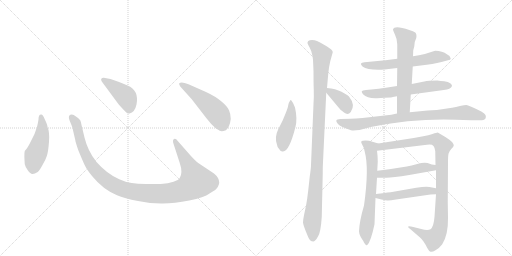
t = 0.00 s
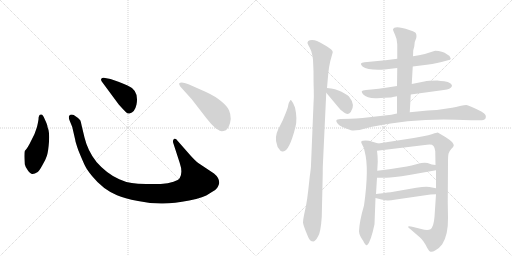
t = 2.33 s
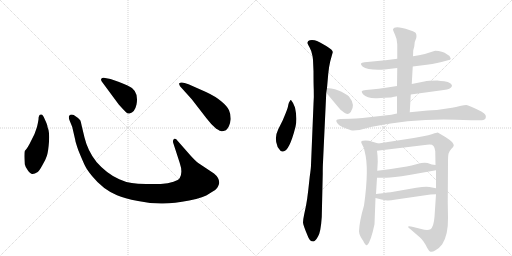
t = 4.66 s
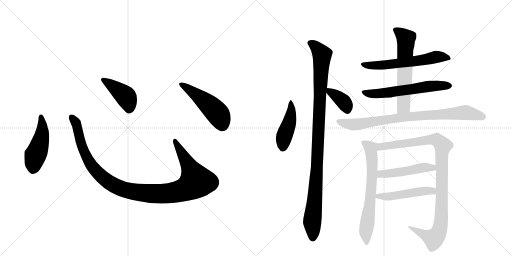
t = 6.99 s
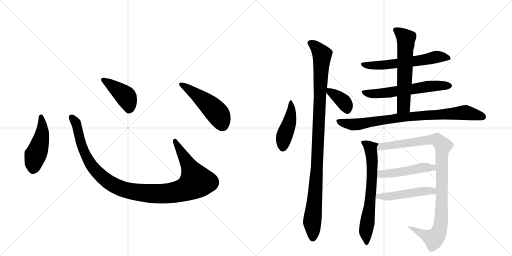
t = 9.32 s
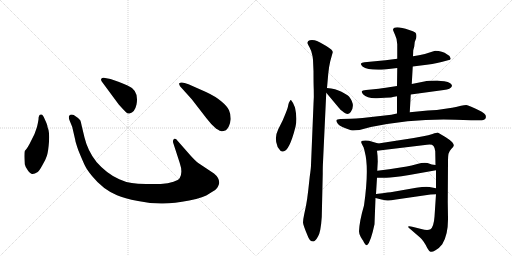
t = 11.65 s

The animated SVG that drew these frames (rendered in a browser with its animation timeline set to each time). Animation: 15 CSS @keyframes rules; one cycle of 11.65 s.

<svg version="1.1" viewBox="0 0 2048 1024" xmlns="http://www.w3.org/2000/svg">
  <g stroke="lightgray" stroke-dasharray="1,1" stroke-width="1" transform="scale(4, 4)">
    <line x1="0" y1="0" x2="256" y2="256"></line>
    <line x1="256" y1="0" x2="0" y2="256"></line>
    <line x1="128" y1="0" x2="128" y2="256"></line>
    <line x1="0" y1="128" x2="256" y2="128"></line>
    <line x1="256" y1="0" x2="512" y2="256"></line>
    <line x1="512" y1="0" x2="256" y2="256"></line>
    <line x1="384" y1="0" x2="384" y2="256"></line>
    <line x1="256" y1="128" x2="512" y2="128"></line>
  </g>
<g transform="scale(1, -1) translate(0, -850)">
   <style type="text/css">
    @keyframes keyframes0 {
      from {
       stroke: black;
       stroke-dashoffset: 474;
       stroke-width: 128;
       }
       61% {
       animation-timing-function: step-end;
       stroke: black;
       stroke-dashoffset: 0;
       stroke-width: 128;
       }
       to {
       stroke: black;
       stroke-width: 1024;
       }
       }
       #make-me-a-hanzi-animation-0 {
         animation: keyframes0 0.635742s both;
         animation-delay: 0.000000s;
         animation-timing-function: linear;
       }
    @keyframes keyframes1 {
      from {
       stroke: black;
       stroke-dashoffset: 1118;
       stroke-width: 128;
       }
       78% {
       animation-timing-function: step-end;
       stroke: black;
       stroke-dashoffset: 0;
       stroke-width: 128;
       }
       to {
       stroke: black;
       stroke-width: 1024;
       }
       }
       #make-me-a-hanzi-animation-1 {
         animation: keyframes1 1.159831s both;
         animation-delay: 0.635742s;
         animation-timing-function: linear;
       }
    @keyframes keyframes2 {
      from {
       stroke: black;
       stroke-dashoffset: 422;
       stroke-width: 128;
       }
       58% {
       animation-timing-function: step-end;
       stroke: black;
       stroke-dashoffset: 0;
       stroke-width: 128;
       }
       to {
       stroke: black;
       stroke-width: 1024;
       }
       }
       #make-me-a-hanzi-animation-2 {
         animation: keyframes2 0.593424s both;
         animation-delay: 1.795573s;
         animation-timing-function: linear;
       }
    @keyframes keyframes3 {
      from {
       stroke: black;
       stroke-dashoffset: 501;
       stroke-width: 128;
       }
       62% {
       animation-timing-function: step-end;
       stroke: black;
       stroke-dashoffset: 0;
       stroke-width: 128;
       }
       to {
       stroke: black;
       stroke-width: 1024;
       }
       }
       #make-me-a-hanzi-animation-3 {
         animation: keyframes3 0.657715s both;
         animation-delay: 2.388997s;
         animation-timing-function: linear;
       }
    @keyframes keyframes4 {
      from {
       stroke: black;
       stroke-dashoffset: 449;
       stroke-width: 128;
       }
       59% {
       animation-timing-function: step-end;
       stroke: black;
       stroke-dashoffset: 0;
       stroke-width: 128;
       }
       to {
       stroke: black;
       stroke-width: 1024;
       }
       }
       #make-me-a-hanzi-animation-4 {
         animation: keyframes4 0.615397s both;
         animation-delay: 3.046712s;
         animation-timing-function: linear;
       }
    @keyframes keyframes5 {
      from {
       stroke: black;
       stroke-dashoffset: 1059;
       stroke-width: 128;
       }
       78% {
       animation-timing-function: step-end;
       stroke: black;
       stroke-dashoffset: 0;
       stroke-width: 128;
       }
       to {
       stroke: black;
       stroke-width: 1024;
       }
       }
       #make-me-a-hanzi-animation-5 {
         animation: keyframes5 1.111816s both;
         animation-delay: 3.662109s;
         animation-timing-function: linear;
       }
    @keyframes keyframes6 {
      from {
       stroke: black;
       stroke-dashoffset: 369;
       stroke-width: 128;
       }
       55% {
       animation-timing-function: step-end;
       stroke: black;
       stroke-dashoffset: 0;
       stroke-width: 128;
       }
       to {
       stroke: black;
       stroke-width: 1024;
       }
       }
       #make-me-a-hanzi-animation-6 {
         animation: keyframes6 0.550293s both;
         animation-delay: 4.773926s;
         animation-timing-function: linear;
       }
    @keyframes keyframes7 {
      from {
       stroke: black;
       stroke-dashoffset: 600;
       stroke-width: 128;
       }
       66% {
       animation-timing-function: step-end;
       stroke: black;
       stroke-dashoffset: 0;
       stroke-width: 128;
       }
       to {
       stroke: black;
       stroke-width: 1024;
       }
       }
       #make-me-a-hanzi-animation-7 {
         animation: keyframes7 0.738281s both;
         animation-delay: 5.324219s;
         animation-timing-function: linear;
       }
    @keyframes keyframes8 {
      from {
       stroke: black;
       stroke-dashoffset: 604;
       stroke-width: 128;
       }
       66% {
       animation-timing-function: step-end;
       stroke: black;
       stroke-dashoffset: 0;
       stroke-width: 128;
       }
       to {
       stroke: black;
       stroke-width: 1024;
       }
       }
       #make-me-a-hanzi-animation-8 {
         animation: keyframes8 0.741536s both;
         animation-delay: 6.062500s;
         animation-timing-function: linear;
       }
    @keyframes keyframes9 {
      from {
       stroke: black;
       stroke-dashoffset: 612;
       stroke-width: 128;
       }
       67% {
       animation-timing-function: step-end;
       stroke: black;
       stroke-dashoffset: 0;
       stroke-width: 128;
       }
       to {
       stroke: black;
       stroke-width: 1024;
       }
       }
       #make-me-a-hanzi-animation-9 {
         animation: keyframes9 0.748047s both;
         animation-delay: 6.804036s;
         animation-timing-function: linear;
       }
    @keyframes keyframes10 {
      from {
       stroke: black;
       stroke-dashoffset: 840;
       stroke-width: 128;
       }
       73% {
       animation-timing-function: step-end;
       stroke: black;
       stroke-dashoffset: 0;
       stroke-width: 128;
       }
       to {
       stroke: black;
       stroke-width: 1024;
       }
       }
       #make-me-a-hanzi-animation-10 {
         animation: keyframes10 0.933594s both;
         animation-delay: 7.552083s;
         animation-timing-function: linear;
       }
    @keyframes keyframes11 {
      from {
       stroke: black;
       stroke-dashoffset: 670;
       stroke-width: 128;
       }
       69% {
       animation-timing-function: step-end;
       stroke: black;
       stroke-dashoffset: 0;
       stroke-width: 128;
       }
       to {
       stroke: black;
       stroke-width: 1024;
       }
       }
       #make-me-a-hanzi-animation-11 {
         animation: keyframes11 0.795247s both;
         animation-delay: 8.485677s;
         animation-timing-function: linear;
       }
    @keyframes keyframes12 {
      from {
       stroke: black;
       stroke-dashoffset: 1008;
       stroke-width: 128;
       }
       77% {
       animation-timing-function: step-end;
       stroke: black;
       stroke-dashoffset: 0;
       stroke-width: 128;
       }
       to {
       stroke: black;
       stroke-width: 1024;
       }
       }
       #make-me-a-hanzi-animation-12 {
         animation: keyframes12 1.070312s both;
         animation-delay: 9.280924s;
         animation-timing-function: linear;
       }
    @keyframes keyframes13 {
      from {
       stroke: black;
       stroke-dashoffset: 485;
       stroke-width: 128;
       }
       61% {
       animation-timing-function: step-end;
       stroke: black;
       stroke-dashoffset: 0;
       stroke-width: 128;
       }
       to {
       stroke: black;
       stroke-width: 1024;
       }
       }
       #make-me-a-hanzi-animation-13 {
         animation: keyframes13 0.644694s both;
         animation-delay: 10.351237s;
         animation-timing-function: linear;
       }
    @keyframes keyframes14 {
      from {
       stroke: black;
       stroke-dashoffset: 492;
       stroke-width: 128;
       }
       62% {
       animation-timing-function: step-end;
       stroke: black;
       stroke-dashoffset: 0;
       stroke-width: 128;
       }
       to {
       stroke: black;
       stroke-width: 1024;
       }
       }
       #make-me-a-hanzi-animation-14 {
         animation: keyframes14 0.650391s both;
         animation-delay: 10.995931s;
         animation-timing-function: linear;
       }
</style>
<path d="M 154 372 Q 152 359 148 342 L 138 314 L 125 288 Q 111 258 99 246 Q 96 236 99 193 Q 101 183 111 169 Q 122 154 129 154 Q 137 153 151 162 Q 158 168 170 190 Q 183 212 188 228 Q 193 244 196 283 Q 199 322 190 342 Q 191 348 179 373 Q 172 392 165 392 Q 154 393 154 372 Z" fill="lightgray"></path> 
<path d="M 762 228 L 711 286 Q 703 298 696 294 Q 689 289 694 275 L 719 198 Q 732 160 719 138 Q 715 130 694 123 Q 673 115 643 114 L 584 114 Q 549 115 527 118 Q 505 120 477 133 Q 427 155 386 202 Q 351 246 338 300 L 327 346 Q 324 363 321 369 Q 314 378 295 390 Q 283 395 276 386 Q 274 378 278 369 L 289 342 L 301 290 Q 301 284 314 247 Q 330 208 339 189 Q 348 170 369 145 Q 411 93 468 69 Q 497 56 552 46 Q 607 35 652 36 Q 697 36 757 48 Q 817 60 838 76 Q 867 92 871 102 Q 876 112 877 119 Q 877 139 856 156 L 793 198 Q 781 207 762 228 Z" fill="lightgray"></path> 
<path d="M 407 524 L 475 432 Q 494 411 502 403 Q 511 394 518 396 Q 539 400 546 432 Q 557 489 510 508 Q 480 522 465 526 L 442 534 L 415 539 Q 410 540 406 536 Q 402 532 407 524 Z" fill="lightgray"></path> 
<path d="M 767 453 L 825 378 Q 846 350 865 335 Q 882 325 886 325 Q 890 324 904 329 Q 919 342 923 374 Q 923 394 916 409 Q 910 424 886 444 Q 863 464 824 482 L 754 513 Q 725 525 717 517 Q 715 514 721 504 L 767 453 Z" fill="lightgray"></path> 
<path d="M 1164 450 Q 1161 450 1159 445 Q 1155 440 1153 430 Q 1152 420 1143 398 L 1131 369 L 1113 333 Q 1097 301 1108 271 Q 1109 259 1118 252 Q 1123 242 1132 244 Q 1157 244 1182 343 Q 1190 375 1180 420 Q 1173 440 1164 450 Z" fill="lightgray"></path> 
<path d="M 1252 611 L 1254 565 Q 1254 519 1255 492 Q 1256 464 1254 434 L 1244 190 Q 1244 178 1239 144 L 1233 89 Q 1229 53 1224 27 L 1217 -6 Q 1212 -29 1212 -40 Q 1213 -52 1231 -94 Q 1238 -116 1254 -116 Q 1262 -114 1272 -96 Q 1283 -79 1287 -18 L 1291 156 Q 1291 186 1292 201 L 1305 479 L 1308 498 L 1313 555 Q 1316 585 1321 605 L 1331 641 Q 1332 650 1305 666 Q 1278 682 1268 686 Q 1259 690 1248 690 Q 1238 690 1233 686 Q 1229 681 1230 677 Q 1232 672 1238 661 Q 1245 650 1250 626 L 1252 611 Z" fill="lightgray"></path> 
<path d="M 1305 479 L 1356 418 Q 1360 412 1376 400 Q 1392 388 1403 402 Q 1423 430 1396 464 Q 1389 471 1366 483 Q 1343 495 1308 498 C 1287 500 1287 500 1305 479 Z" fill="lightgray"></path> 
<path d="M 1651 584 L 1683 588 Q 1733 593 1766 602 L 1792 609 Q 1803 610 1803 616 L 1798 626 Q 1797 628 1789 632 Q 1769 647 1741 647 L 1734 645 Q 1700 633 1676 629 L 1652 625 L 1589 615 L 1542 609 L 1458 601 Q 1446 599 1444 596 Q 1442 592 1450 584 Q 1472 568 1538 572 L 1589 578 L 1651 584 Z" fill="lightgray"></path> 
<path d="M 1643 472 L 1775 490 Q 1803 493 1808 506 Q 1809 510 1801 517 Q 1793 524 1777 525 Q 1763 526 1749 528 Q 1713 528 1697 524 L 1647 514 L 1588 506 L 1543 499 Q 1511 494 1495 493 L 1464 490 Q 1449 488 1447 485 Q 1446 481 1452 473 Q 1470 455 1508 457 L 1539 459 Q 1570 460 1571 462 L 1588 465 L 1643 472 Z" fill="lightgray"></path> 
<path d="M 1639 401 L 1643 472 L 1647 514 L 1651 584 L 1652 625 L 1653 649 L 1657 664 L 1659 682 L 1665 698 Q 1668 714 1661 720 Q 1654 725 1637 730 Q 1577 750 1572 732 Q 1572 728 1580 711 Q 1589 693 1589 673 L 1589 615 L 1589 578 L 1588 506 L 1588 465 L 1588 396 C 1588 366 1637 371 1639 401 Z" fill="lightgray"></path> 
<path d="M 1823 371 L 1884 369 L 1928 369 Q 1938 369 1942 376 Q 1945 383 1942 390 Q 1939 395 1927 403 Q 1874 430 1865 430 Q 1857 430 1844 427 Q 1832 423 1788 416 Q 1745 408 1711 408 L 1639 401 L 1588 396 L 1565 391 L 1450 378 Q 1423 375 1403 375 L 1362 374 Q 1347 373 1346 369 Q 1343 365 1352 354 Q 1361 343 1404 329 Q 1413 327 1438 330 L 1483 342 Q 1657 377 1823 371 Z" fill="lightgray"></path> 
<path d="M 1456 28 Q 1438 -33 1436 -75 Q 1436 -86 1443 -98 Q 1450 -110 1452 -112 Q 1463 -135 1469 -130 Q 1483 -118 1498 -47 L 1502 58 L 1504 74 L 1508 139 L 1509 167 L 1511 204 Q 1511 226 1508 247 C 1504 277 1522 273 1513 276 L 1476 287 Q 1460 290 1452 287 Q 1440 287 1448 273 Q 1457 259 1459 243 Q 1477 177 1456 28 Z" fill="lightgray"></path> 
<path d="M 1744 73 L 1738 -17 Q 1735 -57 1722 -67 Q 1710 -73 1685 -66 L 1653 -58 Q 1637 -54 1633 -56 Q 1630 -59 1642 -67 L 1679 -99 Q 1686 -104 1694 -116 Q 1703 -129 1709 -142 Q 1716 -155 1722 -157 Q 1729 -159 1742 -151 Q 1756 -144 1769 -127 Q 1793 -89 1792 -22 L 1791 42 L 1792 200 Q 1792 226 1794 235 Q 1796 244 1805 254 Q 1815 263 1815 268 Q 1816 272 1809 281 Q 1802 289 1783 301 L 1751 320 Q 1747 320 1730 314 Q 1714 308 1693 305 L 1655 298 L 1513 276 C 1483 271 1478 243 1508 247 L 1708 271 Q 1728 274 1734 266 Q 1740 258 1741 245 L 1742 190 L 1744 169 L 1744 97 L 1744 73 Z" fill="lightgray"></path> 
<path d="M 1508 139 L 1542 139 Q 1564 138 1637 150 L 1744 169 C 1774 174 1772 186 1742 190 L 1727 192 L 1710 198 Q 1693 201 1669 194 Q 1645 187 1627 184 L 1557 173 L 1509 167 C 1479 163 1478 139 1508 139 Z" fill="lightgray"></path> 
<path d="M 1502 58 L 1526 52 Q 1543 48 1550 48 Q 1558 47 1584 52 L 1722 72 Q 1729 73 1744 73 C 1774 73 1773 91 1744 97 L 1718 102 Q 1703 105 1665 99 L 1568 82 Q 1564 82 1504 74 C 1474 70 1473 65 1502 58 Z" fill="lightgray"></path> 
      <clipPath id="make-me-a-hanzi-clip-0">
      <path d="M 154 372 Q 152 359 148 342 L 138 314 L 125 288 Q 111 258 99 246 Q 96 236 99 193 Q 101 183 111 169 Q 122 154 129 154 Q 137 153 151 162 Q 158 168 170 190 Q 183 212 188 228 Q 193 244 196 283 Q 199 322 190 342 Q 191 348 179 373 Q 172 392 165 392 Q 154 393 154 372 Z" fill="lightgray"></path>
      </clipPath>
      <path clip-path="url(#make-me-a-hanzi-clip-0)" d="M 164 383 L 169 320 L 135 205 L 131 170 " fill="none" id="make-me-a-hanzi-animation-0" stroke-dasharray="346 692" stroke-linecap="round"></path>

      <clipPath id="make-me-a-hanzi-clip-1">
      <path d="M 762 228 L 711 286 Q 703 298 696 294 Q 689 289 694 275 L 719 198 Q 732 160 719 138 Q 715 130 694 123 Q 673 115 643 114 L 584 114 Q 549 115 527 118 Q 505 120 477 133 Q 427 155 386 202 Q 351 246 338 300 L 327 346 Q 324 363 321 369 Q 314 378 295 390 Q 283 395 276 386 Q 274 378 278 369 L 289 342 L 301 290 Q 301 284 314 247 Q 330 208 339 189 Q 348 170 369 145 Q 411 93 468 69 Q 497 56 552 46 Q 607 35 652 36 Q 697 36 757 48 Q 817 60 838 76 Q 867 92 871 102 Q 876 112 877 119 Q 877 139 856 156 L 793 198 Q 781 207 762 228 Z" fill="lightgray"></path>
      </clipPath>
      <path clip-path="url(#make-me-a-hanzi-clip-1)" d="M 285 381 L 307 349 L 327 263 L 367 186 L 438 119 L 474 100 L 519 86 L 595 76 L 686 78 L 740 92 L 785 124 L 700 287 " fill="none" id="make-me-a-hanzi-animation-1" stroke-dasharray="990 1980" stroke-linecap="round"></path>

      <clipPath id="make-me-a-hanzi-clip-2">
      <path d="M 407 524 L 475 432 Q 494 411 502 403 Q 511 394 518 396 Q 539 400 546 432 Q 557 489 510 508 Q 480 522 465 526 L 442 534 L 415 539 Q 410 540 406 536 Q 402 532 407 524 Z" fill="lightgray"></path>
      </clipPath>
      <path clip-path="url(#make-me-a-hanzi-clip-2)" d="M 413 531 L 502 465 L 516 432 L 516 413 " fill="none" id="make-me-a-hanzi-animation-2" stroke-dasharray="294 588" stroke-linecap="round"></path>

      <clipPath id="make-me-a-hanzi-clip-3">
      <path d="M 767 453 L 825 378 Q 846 350 865 335 Q 882 325 886 325 Q 890 324 904 329 Q 919 342 923 374 Q 923 394 916 409 Q 910 424 886 444 Q 863 464 824 482 L 754 513 Q 725 525 717 517 Q 715 514 721 504 L 767 453 Z" fill="lightgray"></path>
      </clipPath>
      <path clip-path="url(#make-me-a-hanzi-clip-3)" d="M 724 512 L 804 457 L 863 404 L 878 384 L 888 342 " fill="none" id="make-me-a-hanzi-animation-3" stroke-dasharray="373 746" stroke-linecap="round"></path>

      <clipPath id="make-me-a-hanzi-clip-4">
      <path d="M 1164 450 Q 1161 450 1159 445 Q 1155 440 1153 430 Q 1152 420 1143 398 L 1131 369 L 1113 333 Q 1097 301 1108 271 Q 1109 259 1118 252 Q 1123 242 1132 244 Q 1157 244 1182 343 Q 1190 375 1180 420 Q 1173 440 1164 450 Z" fill="lightgray"></path>
      </clipPath>
      <path clip-path="url(#make-me-a-hanzi-clip-4)" d="M 1165 444 L 1164 392 L 1136 303 L 1129 256 " fill="none" id="make-me-a-hanzi-animation-4" stroke-dasharray="321 642" stroke-linecap="round"></path>

      <clipPath id="make-me-a-hanzi-clip-5">
      <path d="M 1252 611 L 1254 565 Q 1254 519 1255 492 Q 1256 464 1254 434 L 1244 190 Q 1244 178 1239 144 L 1233 89 Q 1229 53 1224 27 L 1217 -6 Q 1212 -29 1212 -40 Q 1213 -52 1231 -94 Q 1238 -116 1254 -116 Q 1262 -114 1272 -96 Q 1283 -79 1287 -18 L 1291 156 Q 1291 186 1292 201 L 1305 479 L 1308 498 L 1313 555 Q 1316 585 1321 605 L 1331 641 Q 1332 650 1305 666 Q 1278 682 1268 686 Q 1259 690 1248 690 Q 1238 690 1233 686 Q 1229 681 1230 677 Q 1232 672 1238 661 Q 1245 650 1250 626 L 1252 611 Z" fill="lightgray"></path>
      </clipPath>
      <path clip-path="url(#make-me-a-hanzi-clip-5)" d="M 1241 678 L 1263 663 L 1288 631 L 1267 165 L 1249 -31 L 1251 -103 " fill="none" id="make-me-a-hanzi-animation-5" stroke-dasharray="931 1862" stroke-linecap="round"></path>

      <clipPath id="make-me-a-hanzi-clip-6">
      <path d="M 1305 479 L 1356 418 Q 1360 412 1376 400 Q 1392 388 1403 402 Q 1423 430 1396 464 Q 1389 471 1366 483 Q 1343 495 1308 498 C 1287 500 1287 500 1305 479 Z" fill="lightgray"></path>
      </clipPath>
      <path clip-path="url(#make-me-a-hanzi-clip-6)" d="M 1316 492 L 1320 481 L 1341 471 L 1377 440 L 1389 412 " fill="none" id="make-me-a-hanzi-animation-6" stroke-dasharray="241 482" stroke-linecap="round"></path>

      <clipPath id="make-me-a-hanzi-clip-7">
      <path d="M 1651 584 L 1683 588 Q 1733 593 1766 602 L 1792 609 Q 1803 610 1803 616 L 1798 626 Q 1797 628 1789 632 Q 1769 647 1741 647 L 1734 645 Q 1700 633 1676 629 L 1652 625 L 1589 615 L 1542 609 L 1458 601 Q 1446 599 1444 596 Q 1442 592 1450 584 Q 1472 568 1538 572 L 1589 578 L 1651 584 Z" fill="lightgray"></path>
      </clipPath>
      <path clip-path="url(#make-me-a-hanzi-clip-7)" d="M 1453 593 L 1527 588 L 1743 622 L 1794 618 " fill="none" id="make-me-a-hanzi-animation-7" stroke-dasharray="472 944" stroke-linecap="round"></path>

      <clipPath id="make-me-a-hanzi-clip-8">
      <path d="M 1643 472 L 1775 490 Q 1803 493 1808 506 Q 1809 510 1801 517 Q 1793 524 1777 525 Q 1763 526 1749 528 Q 1713 528 1697 524 L 1647 514 L 1588 506 L 1543 499 Q 1511 494 1495 493 L 1464 490 Q 1449 488 1447 485 Q 1446 481 1452 473 Q 1470 455 1508 457 L 1539 459 Q 1570 460 1571 462 L 1588 465 L 1643 472 Z" fill="lightgray"></path>
      </clipPath>
      <path clip-path="url(#make-me-a-hanzi-clip-8)" d="M 1453 480 L 1499 474 L 1714 505 L 1798 508 " fill="none" id="make-me-a-hanzi-animation-8" stroke-dasharray="476 952" stroke-linecap="round"></path>

      <clipPath id="make-me-a-hanzi-clip-9">
      <path d="M 1639 401 L 1643 472 L 1647 514 L 1651 584 L 1652 625 L 1653 649 L 1657 664 L 1659 682 L 1665 698 Q 1668 714 1661 720 Q 1654 725 1637 730 Q 1577 750 1572 732 Q 1572 728 1580 711 Q 1589 693 1589 673 L 1589 615 L 1589 578 L 1588 506 L 1588 465 L 1588 396 C 1588 366 1637 371 1639 401 Z" fill="lightgray"></path>
      </clipPath>
      <path clip-path="url(#make-me-a-hanzi-clip-9)" d="M 1580 730 L 1624 695 L 1614 425 L 1594 403 " fill="none" id="make-me-a-hanzi-animation-9" stroke-dasharray="484 968" stroke-linecap="round"></path>

      <clipPath id="make-me-a-hanzi-clip-10">
      <path d="M 1823 371 L 1884 369 L 1928 369 Q 1938 369 1942 376 Q 1945 383 1942 390 Q 1939 395 1927 403 Q 1874 430 1865 430 Q 1857 430 1844 427 Q 1832 423 1788 416 Q 1745 408 1711 408 L 1639 401 L 1588 396 L 1565 391 L 1450 378 Q 1423 375 1403 375 L 1362 374 Q 1347 373 1346 369 Q 1343 365 1352 354 Q 1361 343 1404 329 Q 1413 327 1438 330 L 1483 342 Q 1657 377 1823 371 Z" fill="lightgray"></path>
      </clipPath>
      <path clip-path="url(#make-me-a-hanzi-clip-10)" d="M 1352 366 L 1417 352 L 1609 381 L 1855 400 L 1930 383 " fill="none" id="make-me-a-hanzi-animation-10" stroke-dasharray="712 1424" stroke-linecap="round"></path>

      <clipPath id="make-me-a-hanzi-clip-11">
      <path d="M 1456 28 Q 1438 -33 1436 -75 Q 1436 -86 1443 -98 Q 1450 -110 1452 -112 Q 1463 -135 1469 -130 Q 1483 -118 1498 -47 L 1502 58 L 1504 74 L 1508 139 L 1509 167 L 1511 204 Q 1511 226 1508 247 C 1504 277 1522 273 1513 276 L 1476 287 Q 1460 290 1452 287 Q 1440 287 1448 273 Q 1457 259 1459 243 Q 1477 177 1456 28 Z" fill="lightgray"></path>
      </clipPath>
      <path clip-path="url(#make-me-a-hanzi-clip-11)" d="M 1459 278 L 1483 257 L 1489 199 L 1484 82 L 1463 -77 L 1467 -123 " fill="none" id="make-me-a-hanzi-animation-11" stroke-dasharray="542 1084" stroke-linecap="round"></path>

      <clipPath id="make-me-a-hanzi-clip-12">
      <path d="M 1744 73 L 1738 -17 Q 1735 -57 1722 -67 Q 1710 -73 1685 -66 L 1653 -58 Q 1637 -54 1633 -56 Q 1630 -59 1642 -67 L 1679 -99 Q 1686 -104 1694 -116 Q 1703 -129 1709 -142 Q 1716 -155 1722 -157 Q 1729 -159 1742 -151 Q 1756 -144 1769 -127 Q 1793 -89 1792 -22 L 1791 42 L 1792 200 Q 1792 226 1794 235 Q 1796 244 1805 254 Q 1815 263 1815 268 Q 1816 272 1809 281 Q 1802 289 1783 301 L 1751 320 Q 1747 320 1730 314 Q 1714 308 1693 305 L 1655 298 L 1513 276 C 1483 271 1478 243 1508 247 L 1708 271 Q 1728 274 1734 266 Q 1740 258 1741 245 L 1742 190 L 1744 169 L 1744 97 L 1744 73 Z" fill="lightgray"></path>
      </clipPath>
      <path clip-path="url(#make-me-a-hanzi-clip-12)" d="M 1515 253 L 1525 264 L 1731 292 L 1753 287 L 1772 267 L 1767 239 L 1766 -3 L 1756 -75 L 1735 -105 L 1646 -60 " fill="none" id="make-me-a-hanzi-animation-12" stroke-dasharray="880 1760" stroke-linecap="round"></path>

      <clipPath id="make-me-a-hanzi-clip-13">
      <path d="M 1508 139 L 1542 139 Q 1564 138 1637 150 L 1744 169 C 1774 174 1772 186 1742 190 L 1727 192 L 1710 198 Q 1693 201 1669 194 Q 1645 187 1627 184 L 1557 173 L 1509 167 C 1479 163 1478 139 1508 139 Z" fill="lightgray"></path>
      </clipPath>
      <path clip-path="url(#make-me-a-hanzi-clip-13)" d="M 1514 146 L 1529 155 L 1623 164 L 1693 180 L 1730 179 L 1735 173 " fill="none" id="make-me-a-hanzi-animation-13" stroke-dasharray="357 714" stroke-linecap="round"></path>

      <clipPath id="make-me-a-hanzi-clip-14">
      <path d="M 1502 58 L 1526 52 Q 1543 48 1550 48 Q 1558 47 1584 52 L 1722 72 Q 1729 73 1744 73 C 1774 73 1773 91 1744 97 L 1718 102 Q 1703 105 1665 99 L 1568 82 Q 1564 82 1504 74 C 1474 70 1473 65 1502 58 Z" fill="lightgray"></path>
      </clipPath>
      <path clip-path="url(#make-me-a-hanzi-clip-14)" d="M 1509 61 L 1516 68 L 1574 66 L 1703 87 L 1731 86 L 1737 79 " fill="none" id="make-me-a-hanzi-animation-14" stroke-dasharray="364 728" stroke-linecap="round"></path>

</g>
</svg>
